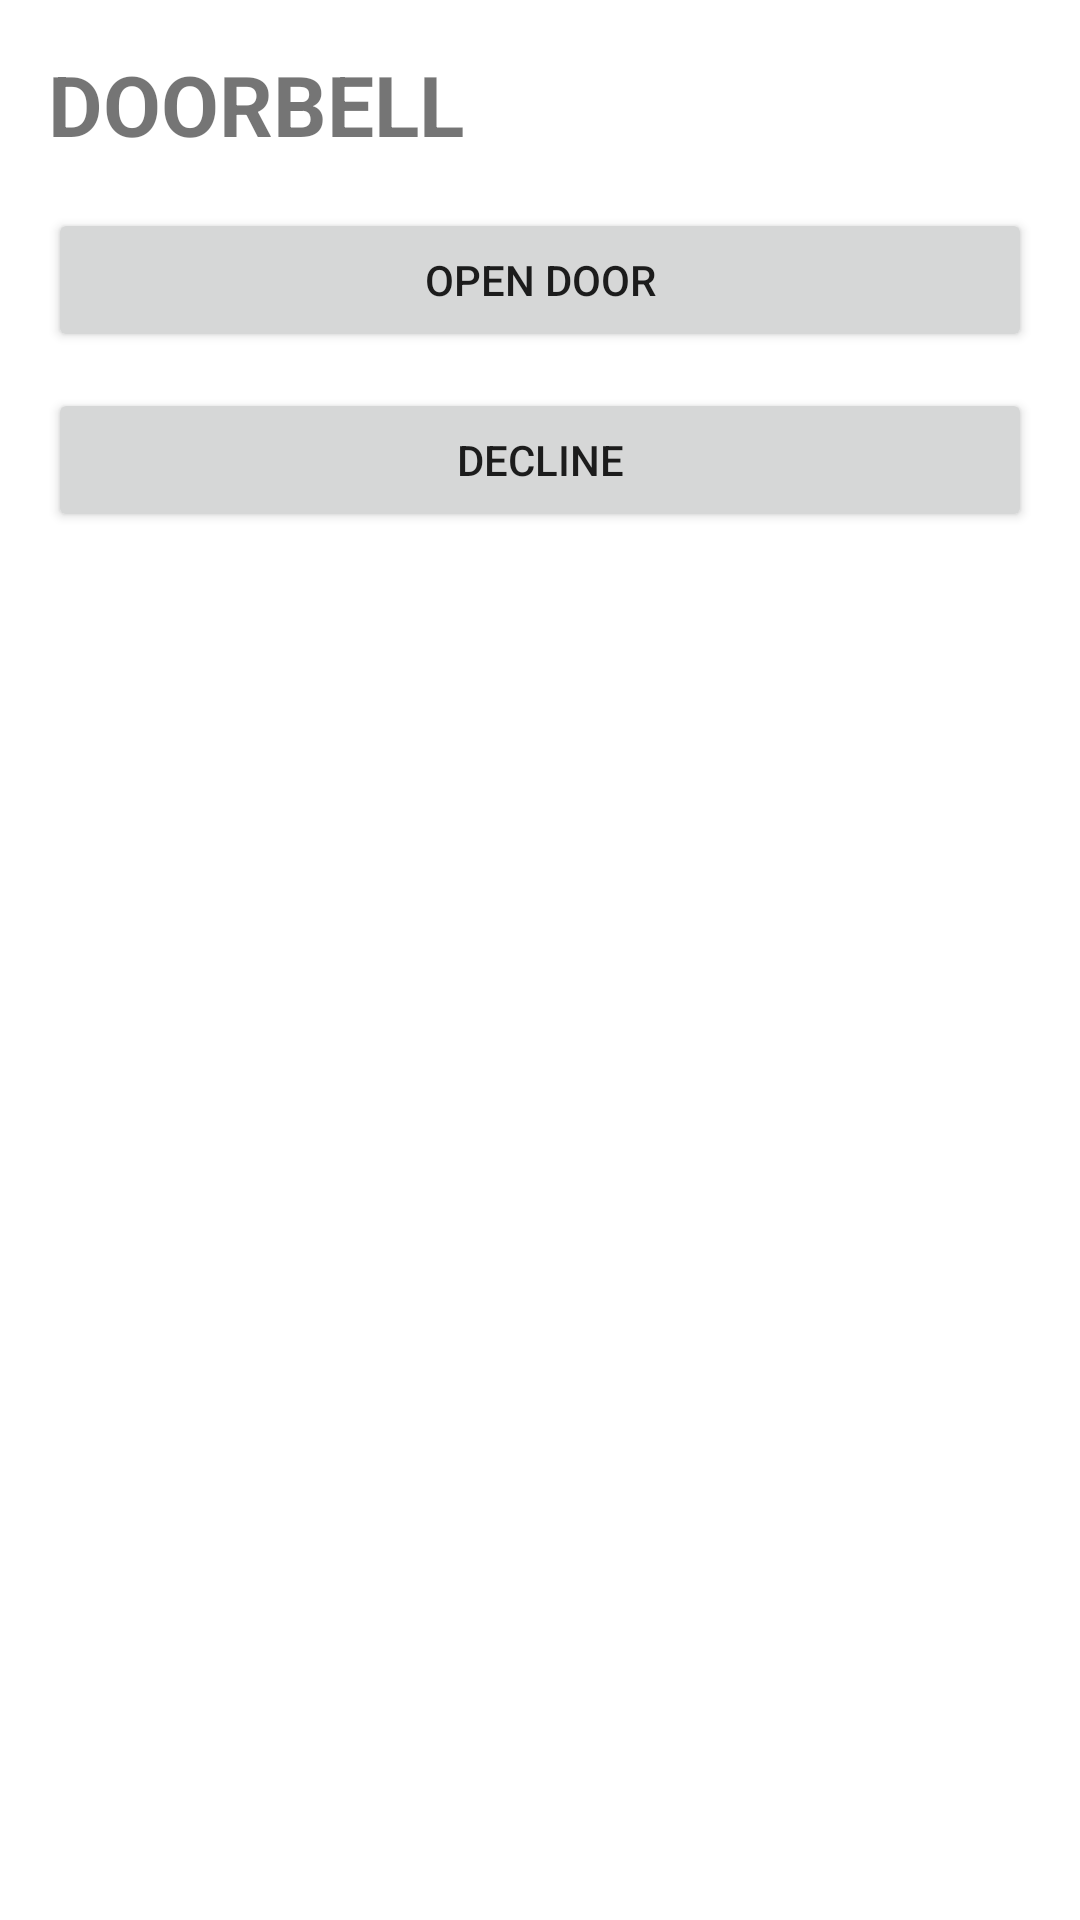

Android layout source for this screen:
<!-- AndroidManifest.xml: application theme Theme.WBIntercom -->
<!-- res/layout/activity_incoming_call.xml -->
<?xml version="1.0" encoding="utf-8"?>
<androidx.constraintlayout.widget.ConstraintLayout xmlns:android="http://schemas.android.com/apk/res/android"
  xmlns:app="http://schemas.android.com/apk/res-auto"
  android:layout_width="match_parent"
  android:layout_height="match_parent"
  android:padding="16dp">

  <TextView
    android:id="@+id/tvTitle"
    android:layout_width="0dp"
    android:layout_height="wrap_content"
    android:text="DOORBELL"
    android:textSize="28sp"
    android:textStyle="bold"
    app:layout_constraintTop_toTopOf="parent"
    app:layout_constraintStart_toStartOf="parent"
    app:layout_constraintEnd_toEndOf="parent"/>

  <Button
    android:id="@+id/btnOpen"
    android:layout_width="0dp"
    android:layout_height="wrap_content"
    android:text="Open door"
    android:layout_marginTop="16dp"
    app:layout_constraintTop_toBottomOf="@id/tvTitle"
    app:layout_constraintStart_toStartOf="parent"
    app:layout_constraintEnd_toEndOf="parent"/>

  <Button
    android:id="@+id/btnDecline"
    android:layout_width="0dp"
    android:layout_height="wrap_content"
    android:text="Decline"
    android:layout_marginTop="12dp"
    app:layout_constraintTop_toBottomOf="@id/btnOpen"
    app:layout_constraintStart_toStartOf="parent"
    app:layout_constraintEnd_toEndOf="parent"/>

</androidx.constraintlayout.widget.ConstraintLayout>
<!-- resources referenced by this layout -->
<resources>
  <style name="Theme.WBIntercom" parent="Theme.MaterialComponents.DayNight.NoActionBar">
      
    </style>
</resources>
